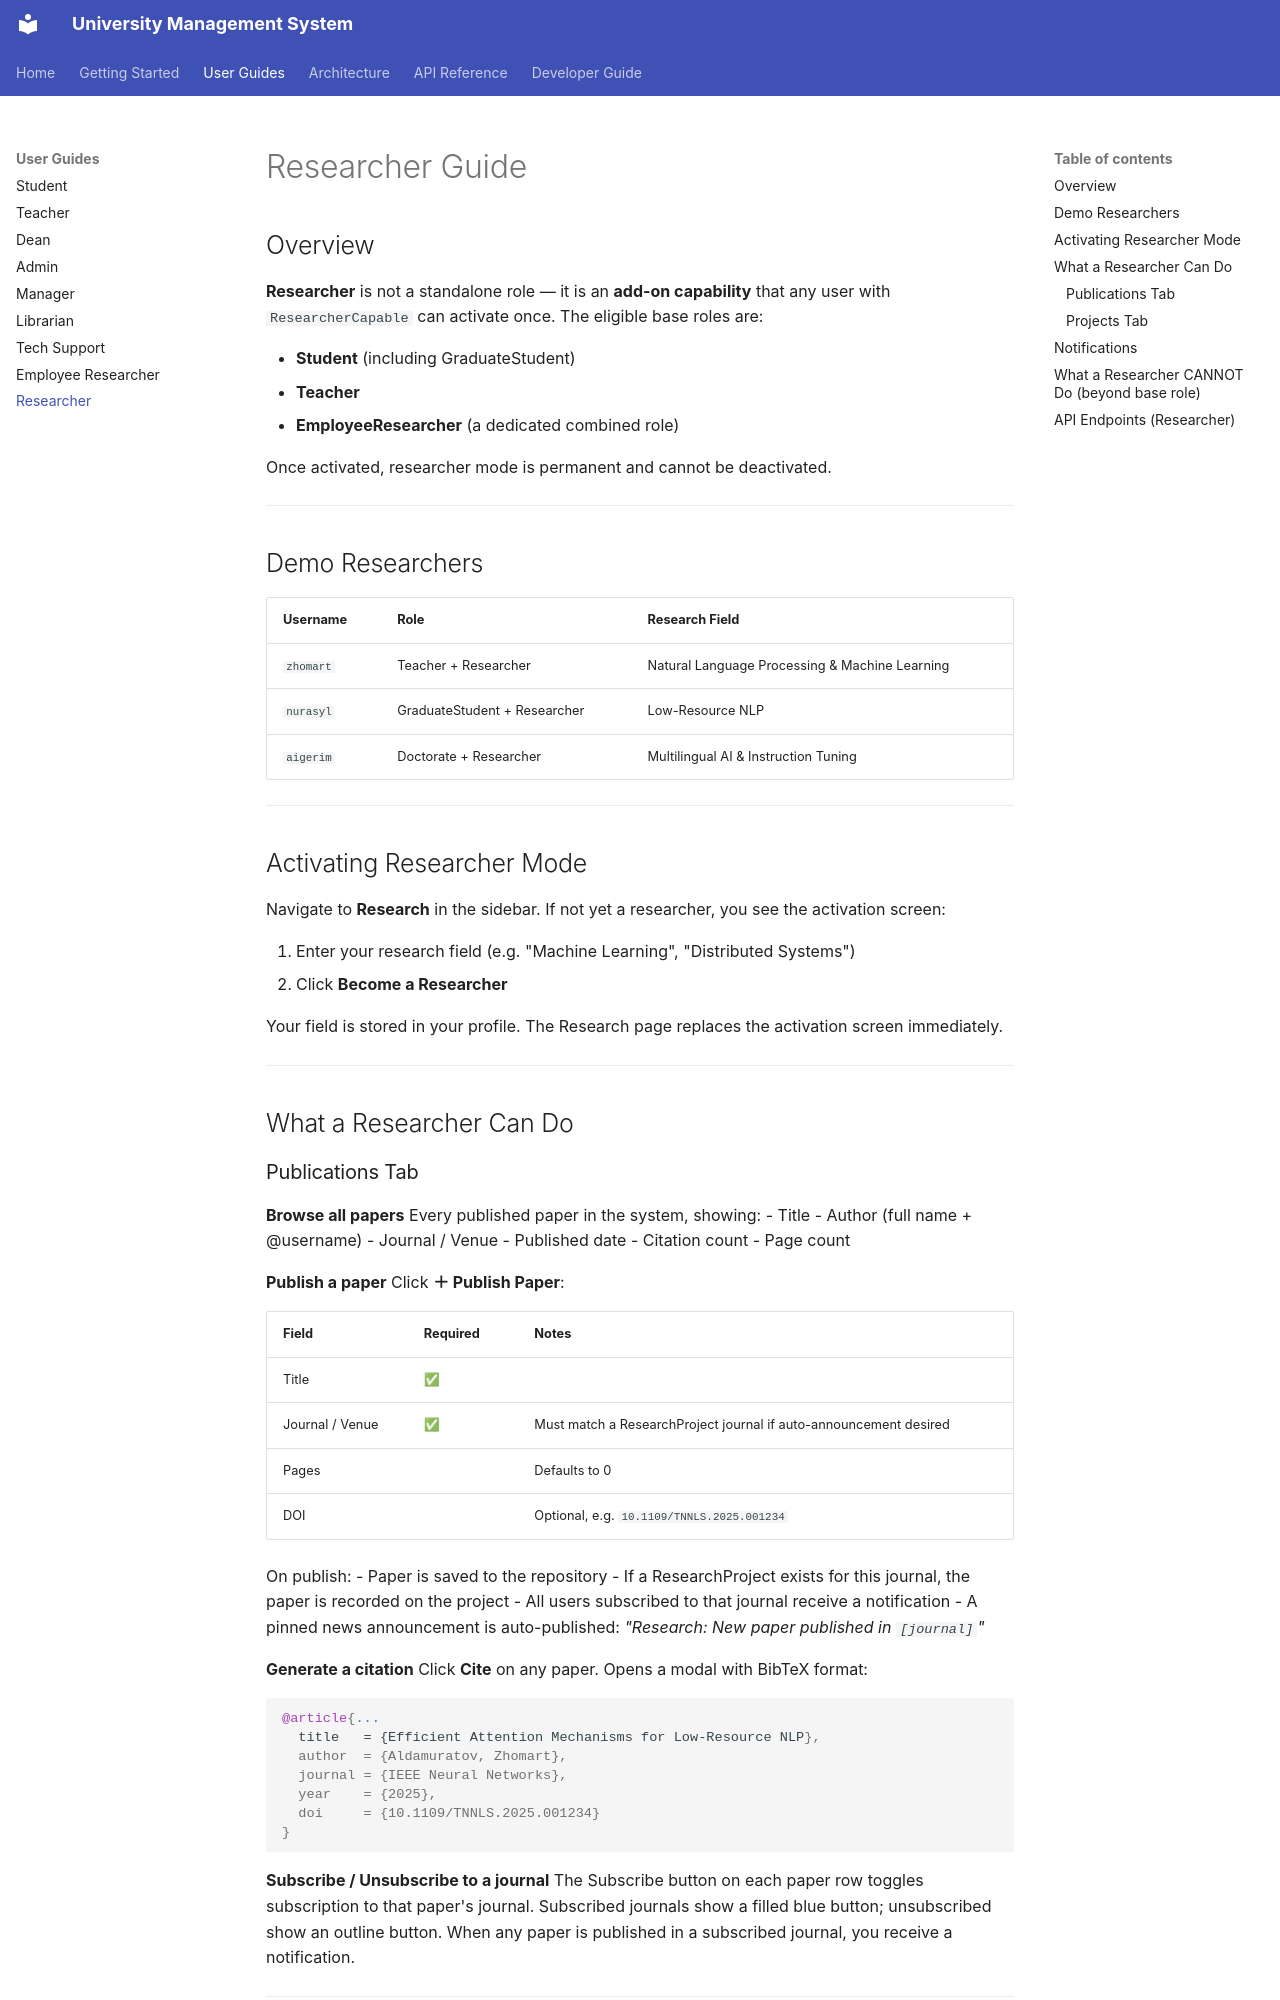

repository: fluffy-dev/UnifiedStudentPortal · page: user-guides/researcher/index.html · generator: mkdocs

# Researcher Guide

## Overview

**Researcher** is not a standalone role — it is an **add-on capability** that any user
with `ResearcherCapable` can activate once. The eligible base roles are:

- **Student** (including GraduateStudent)
- **Teacher**
- **EmployeeResearcher** (a dedicated combined role)

Once activated, researcher mode is permanent and cannot be deactivated.

---

## Demo Researchers

| Username | Role | Research Field |
|---|---|---|
| `zhomart` | Teacher + Researcher | Natural Language Processing & Machine Learning |
| `nurasyl` | GraduateStudent + Researcher | Low-Resource NLP |
| `aigerim` | Doctorate + Researcher | Multilingual AI & Instruction Tuning |

---

## Activating Researcher Mode

Navigate to **Research** in the sidebar. If not yet a researcher, you see the activation screen:

1. Enter your research field (e.g. "Machine Learning", "Distributed Systems")
2. Click **Become a Researcher**

Your field is stored in your profile. The Research page replaces the activation screen immediately.

---

## What a Researcher Can Do
